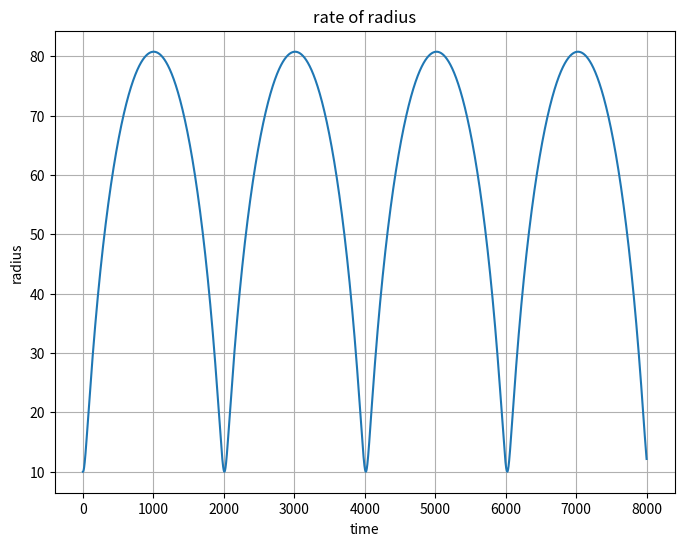
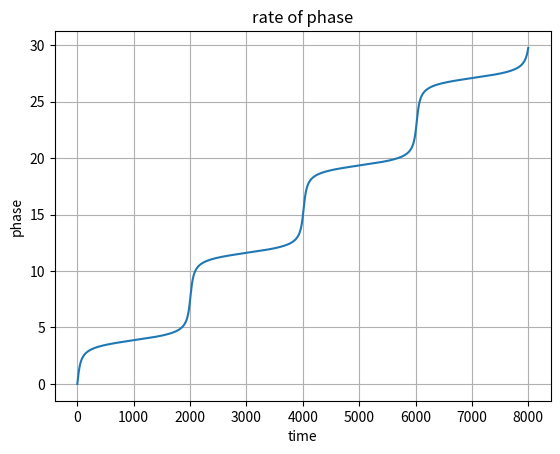
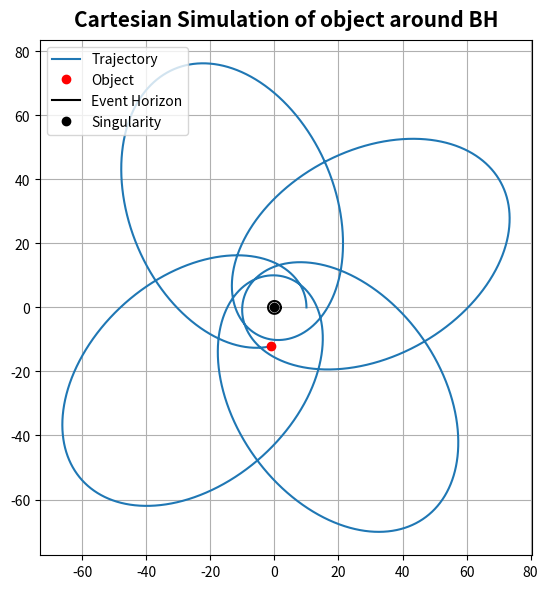
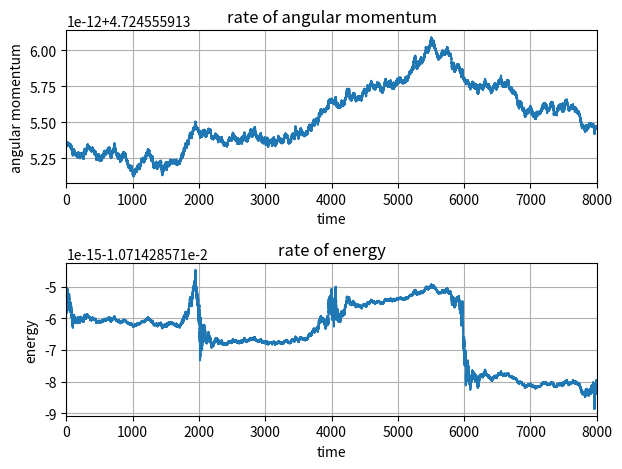
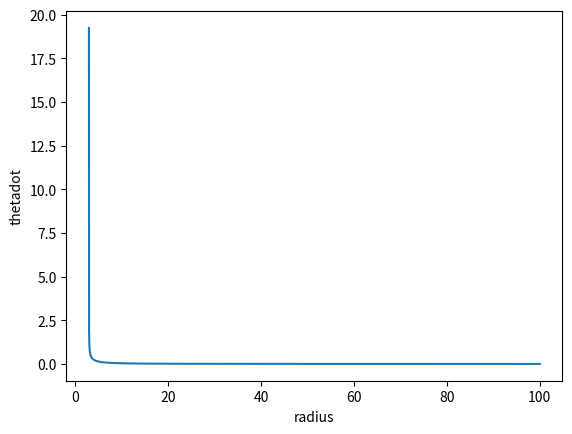
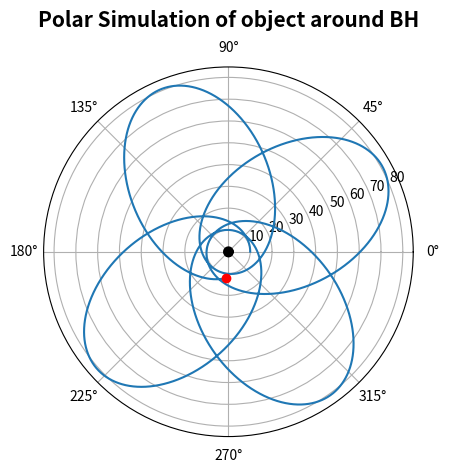
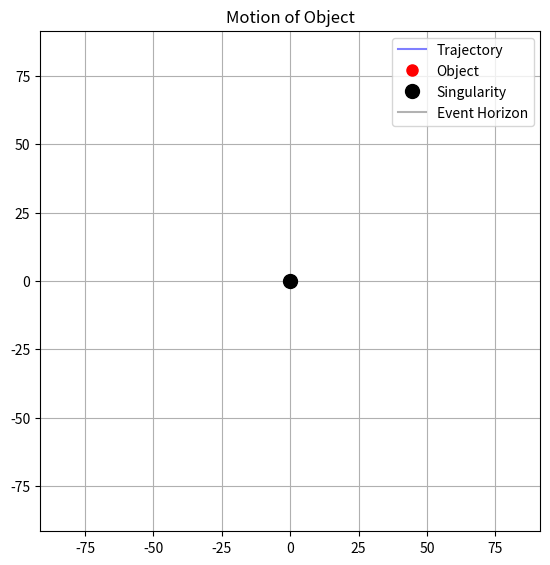

Python code for these plots, in order:
import numpy as np
import matplotlib.pyplot as plt

import matplotlib.animation as animation

def rk4(f, state, dt): #Runge-Kutta integration, 4th degree
    k1 = f(state)
    k2 = f(state + 0.5 * dt * k1)
    k3 = f(state + 0.5 * dt * k2)
    k4 = f(state + dt * k3)
    return state + dt * (k1 + 2*k2 + 2*k3 + k4) / 6

def f(state): #system of equations
    r = state[0]
    #theta = state[1] #used overall but needed in defining the equation
    rdot   = state[2]
    thetadot  = state[3]
    rddot     = -GM / r**2 + r * thetadot**2 - 3*GM*thetadot**2 / c**2
    thetaddot = -2 * rdot * thetadot / r
    return(np.array([rdot, thetadot, rddot, thetaddot]))

plt.close('all') #don't want overlapping plots

#main program

GM = 1      #gravitational constant * mass of blackhole,mass of body is negligeable in comparison
c  = 1      #speed of light
r0 = 10      #initial radius
theta0 = 0  #initial phase 
rdot0  = 0  #rate of change of radius (velocity)
circular_orbit = np.sqrt(GM*c**2 /(r0**3*c**2 - 3*r0**2*GM)) #always gives circular orbit
thetadot0      = circular_orbit *1.25 #remove circ_orb for a constant

#initial state of constants
state0  = np.array([r0, theta0, rdot0, thetadot0]) 
dt = 0.01         #time-step, diff in time between each point
tf = 8000       #final time. 1 is the time for [fill in after research done]
nstep = int(tf/dt + 1)       #maximum number of points. +1 so that even number is given
path  = np.zeros((nstep, 4)) #4D array of initial path with state fille with zeros
path[0,:] = state0           #initial value for path
time  = np.zeros(nstep)      #array of each time interval, filled with zeros

tf_split = 10

jfinal  = nstep #in case object doesn't fall in black hole
time[0] = 0     #where do you want time to begin?
for j in range(nstep-1):
    time[j+1] = time[j] + dt #filling in the time array
    oldstate  = path[j, :]
    newstate  = rk4(f, oldstate, dt)
    path[j+1, :] = newstate
    if newstate[0] < 0.1: #if radius < 0.1 units
        jfinal = j        #object falls in blackhole, no need for zeros to be plotted on graphs
        print("End of simulation")
        print("Object fell into black hole")
        break
    elif np.mod(j, max(1, int((nstep-1)/tf_split))) == 0:
              #.[number of decimals]f
        print(f"{time[j]:.0f} units of time") #in case of long sim to know how much time is left
    elif j == nstep - 2:
        print("simulation complete")  #simulation completed and didn't fall in BH

#Better names
#Stopping plots at jfinal
rpath = path[:jfinal, 0]
thetapath = path[:jfinal, 1]
rdotPath  = path[:jfinal, 2]
thetadotPath = path[:jfinal, 3]
time  = time[:jfinal]

#----------------------------------------------
plt.figure('time / radius',figsize=(8,6))

plt.xlabel('time')
plt.ylabel('radius')
plt.title('rate of radius')
plt.grid('on')
plt.plot(time, rpath)


#----------------------------------------------
plt.figure('time / phase')

plt.xlabel('time')
plt.ylabel('phase')
plt.title('rate of phase')
plt.grid('on')
plt.plot(time, thetapath)

#----------------------------------------------
plt.figure('cartesian sim', figsize=(6,6))

xpath = rpath * np.cos(thetapath)
ypath = rpath * np.sin(thetapath)

plt.plot(xpath, ypath, label='Trajectory')
plt.plot(xpath[jfinal-1], ypath[jfinal-1], 'or', label='Object') #where is the object

#creates the event horizon
phi = np.linspace(0, 2*np.pi, 500)
plt.plot(2*np.cos(phi), 2*np.sin(phi), 'k', label='Event Horizon')

plt.plot(0,0, 'ok',label='Singularity') #center of BH is black circle
plt.title("Cartesian Simulation of object around BH",fontweight='bold',fontsize=15,pad=10)

plt.grid('on')
plt.legend(loc='upper left')
plt.tight_layout()
plt.axis('scaled')

#----------------------------------------------
#creates vertical graphs in single figure
fig, (ax1, ax2) = plt.subplots(2, 1)

#defines an array of ang mo and energy
AngMo_path = rpath**2 * thetadotPath
Energy = 0.5 * rdotPath**2 + 0.5 * rpath**2 * thetadotPath**2 * (1 - (2*GM / (c**2 * rpath ))) - GM/rpath

#plot and style for top plot
ax1.plot(time, AngMo_path)
ax1.set_xlabel('time')
ax1.set_ylabel('angular momentum')
ax1.set_title('rate of angular momentum')
ax1.axis('tight')
ax1.grid('on')
ax1.set_xlim(0, tf)

#plot and style for bottom plot
ax2.plot(time, Energy)
ax2.set_xlabel('time')
ax2.set_ylabel('energy')
ax2.set_title('rate of energy')
ax2.axis('tight')
ax2.grid('on')
ax2.set_xlim(0, tf)


plt.tight_layout() #plots don't overlap

#----------------------------------------------
plt.figure('radi / theta')

r0 = np.linspace(0, 100, 10000)
thetadot0 = np.sqrt(GM*c**2 /(r0**2 * (r0*c**2 - 3*GM)))

plt.plot(r0, thetadot0) #radius against phase
plt.xlabel('radius')
plt.ylabel('thetadot')

#----------------------------------------------
plt.figure('polar sim')

plt.polar(thetapath, rpath)
plt.polar(phi, 2*(np.cos(phi))**2 + 2*(np.sin(phi))**2,'k') #plots event horizontally

plt.plot(thetapath[jfinal-1], rpath[jfinal-1], 'or') #where is the object
plt.title("Polar Simulation of object around BH",fontweight='bold',fontsize=15,pad=10)

plt.plot(0,0,'ok') #center of BH
plt.grid('on')
#----------------------------------------------

fig, ax = plt.subplots(figsize=(6.5, 6.5))

xpath = rpath * np.cos(thetapath)
ypath = rpath * np.sin(thetapath)

# Create plot elements
line1, = ax.plot([], [], 'b-', alpha=0.5, label='Trajectory')
point1, = ax.plot([], [], 'ro', markersize=8, label='Object')
center, = ax.plot([0], [0], 'ko', markersize=10, label='Singularity')

# Plot reference circle
phi = np.linspace(0, 2*np.pi, 500)
ax.plot(2*np.cos(phi), 2*np.sin(phi), 'k-', alpha=0.3, label='Event Horizon')
ax.set_title('Motion of Object')
ax.legend()
ax.grid('on')
ax.axis('scaled')
# Set axis limits based on trajectory
max_extent = max(np.abs(xpath).max(), np.abs(ypath).max()) * 1.2
ax.set_xlim(-max_extent, max_extent)
ax.set_ylim(-max_extent, max_extent)
         
def init():
    line1.set_data([], [])
    point1.set_data([], [])
    return line1, point1

def animate(frame):
    # Show trajectory up to current frame
    idx = int(frame * len(xpath) / 200)
    if idx >= len(xpath):
        idx = len(xpath) - 1
    
    
    # Show only the recent trail
    line1.set_data(xpath[:idx], ypath[:idx])
    point1.set_data([xpath[idx]], [ypath[idx]])
    
    return line1, point1

anim = animation.FuncAnimation(fig, animate, init_func=init, 
                              frames=1000, interval=1, blit=True, repeat=True)

plt.show()
